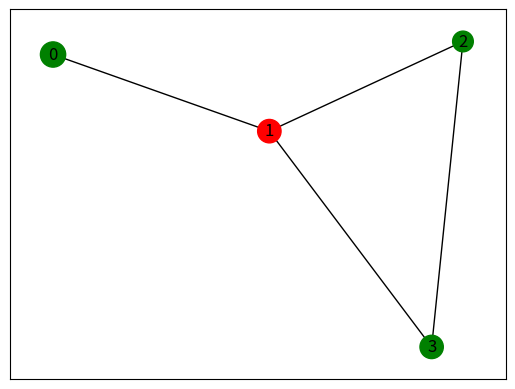
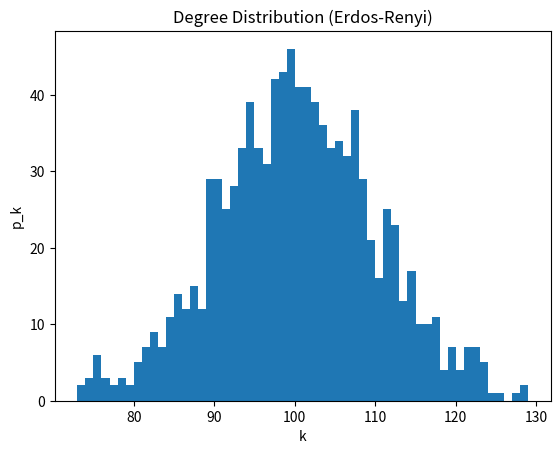
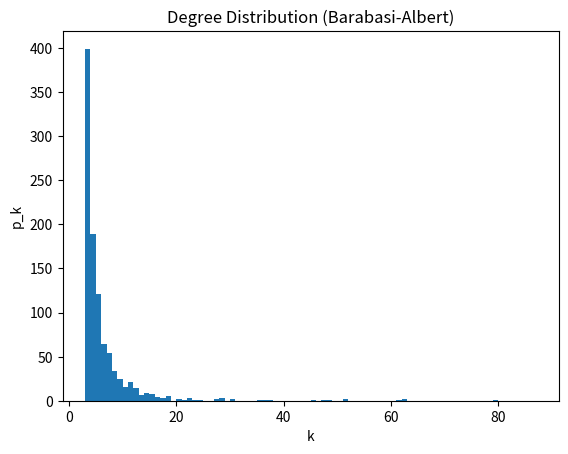

Here is the Python script that generated these plots, in order:
import networkx as nx
import matplotlib.pyplot as plt
import random

G = nx.Graph() #per creare un grafo non orientato. Se serve orientato g=DiGraph()

G.add_node(0)  #qui aggiunge un solo nodo
G.add_nodes_from( [1, 2, 3])

G.add_edge(0,1)  #così aggiunge un lato tra 0 e 1
G.add_edges_from([ (1,2), (2,3), (3,1) ])

print("Number of nodes:", G.number_of_nodes())
print("Number of edges:", G.number_of_edges())

#Views
print("G.nodes =", G.nodes)
print("G.edges =", G.edges)
print("G.degree =", G.degree)   #praticamente in ogni tupla il primo elemento rappresenta il nodo e il secondo il grado di quel nodo
print("G.adj =", G.adj)         #è un dizionario a tre livelli, la prima chiave è il nodo il cui valore è un nuovo dizionario la cui
                                #chiave è il vicino del primo nodo e il valore è rappresentato dagli attributi della relazione tra i
                                #due nodi


#Add attributes to nodes
for i in G.nodes: # #1 most widely used graph operation
    G.nodes[i]['smoking'] = False
    G.nodes[i]['weight'] = random.choice(range(100,200))
G.nodes[1]['smoking'] = True
print("G.nodes.data():", G.nodes.data())  #questo restituisce una lista di tuple in cui il primo elemento è il nodo e il secondo
                                          #elemento è un dizionario degli attributi del nodo

#Add attributes to edges
for e in G.edges: #also widely used operation
    G.edges[e]['strength'] = round(random.random(), 2)
print("G.edges.data():", G.edges.data())  #anche qui viene restituita una lista di tuple in cui viene mostrato l'attributo e il suo
                                          #valore (nel dizionario) relativamente alla coppia di nodi indicata prima
print("G.adj:", G.adj)


#3 ways of iterating over the neighbors of a node
# #2 most widely used operation in graphs
print("Using G.adj[2]:")
for nbr in G.adj[2]:
    print(nbr)

print("Using G[2]:")
for nbr in G[2]:
    print(nbr)

print("Using G.neighbors(2):")
for nbr in G.neighbors(2):    #questo è preferibile perchè è più comprensibile a livello di leggibilità, si capisce subito che si
                            #sta iterando nei vicini del nodo 2
    print(nbr)

#Visualize the graph
plt.figure(1)
#Simple 1-line code: nx.draw_networkx(G)
color_map = []
size_map = []
for i in G.nodes:
    size_map.append(G.nodes[i]['weight']*2)
    if G.nodes[i]['smoking']:
        color_map.append('red')
    else:
        color_map.append('green')
nx.draw_networkx( G,
        node_color=color_map,
        node_size=size_map,
        pos=nx.spring_layout(G, iterations=1000),
        arrows=False, with_labels=True )
plt.show()


#crea un grafico sulla distribuzione del grado Erdos dei nodi (fa un istogramma)
plt.figure(2)
G_Erdos = nx.erdos_renyi_graph(1000, 0.1)
degrees = [G_Erdos.degree[i] for i in G_Erdos.nodes]   #qui sto creando una lista del grado dei nodi
plt.xlabel('k')   #k sta per degree
plt.ylabel('p_k')   #proprorzione di nodi che hanno quello specifico grado
plt.title('Degree Distribution (Erdos-Renyi)')
plt.hist(degrees, bins = range( min(degrees), max(degrees) ) )

#Barabasi-Albert preferential attachment graph & degree distribution
plt.figure(3)
G_Barabasi = nx.barabasi_albert_graph(1000, 3)
degrees = [G_Barabasi.degree[i] for i in G_Barabasi.nodes]
plt.xlabel('k')
plt.ylabel('p_k')
plt.title('Degree Distribution (Barabasi-Albert)')
plt.hist(degrees, bins = range( min(degrees), max(degrees) ) )

plt.show()
